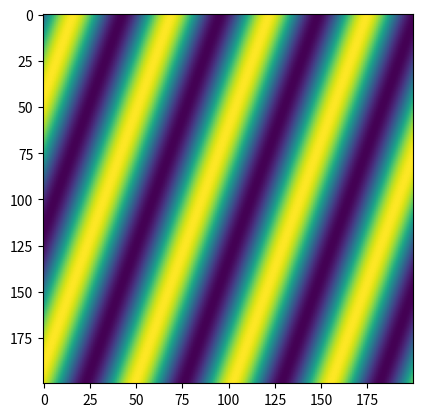

The matplotlib source for this figure:
%matplotlib notebook
import numpy as np
import matplotlib.pyplot as plt
import matplotlib.animation as animation

c = 3e8 # Speed of light
w_conversion = 6.92e5 # Factor to make plot wavelength reasonable

class Wave:
    def __init__(self, theta, polarisation, w=3.46e15, n1=1.):
        """
        Args:
            theta (float) - [radians] {0 to π}
            polarisation (str) - {'s'/'p'} whether E or B is parallel to the boundary
            w (float) - [rad s^-1] Angular frequency (default: green light)
            n1 (float) - The incident material's refractive index
        """
        self.theta = theta
        self.polarisation = polarisation

fig = plt.figure()


x = np.linspace(0, 1, 200)
y = np.linspace(0, 1, 200).reshape(-1, 1)
phase = 0

def plane_wave(x, y, angle, phase):
    return np.sin((np.cos(np.deg2rad(angle)) * 8*np.pi * (x - phase)) + (np.sin(np.deg2rad(angle)) * 8*np.pi * (y - phase)))


im = plt.imshow(plane_wave(x, y, 0, 0), animated=True)


def updatefig(*args):
    global phase
    phase += 0.005
    im.set_array(plane_wave(x, y, 20, phase))
    return im,

ani = animation.FuncAnimation(fig, updatefig, interval=20, blit=True)
plt.show()

